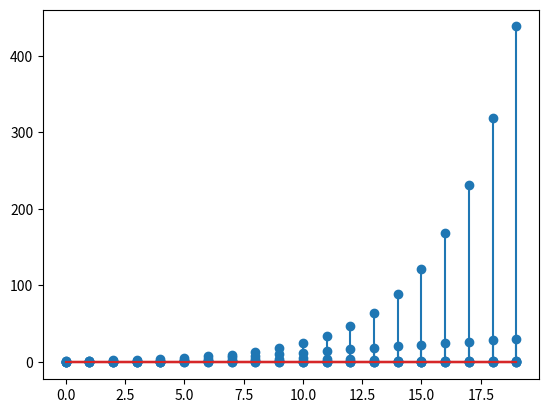

Write Python code to recreate this figure.
#%%
#A exécuter avant
import numpy as np
import matplotlib.pyplot as plt
import cmath
#%%
#Question 1
def genSig1(N,k) : 
    r = np.zeros(N)
    r[k] = 1
    return r

R = genSig1(20,5)
plt.figure(1)
plt.stem(R)

#%%
#Question 2
def genSig2(N,k) : 
    r = np.zeros(N)
    for i in range(k,N):
        r[i] = 1
    return r

R = genSig2(20,5)
plt.figure(1)
plt.stem(R)

#%%
#Question 3
def genSig3(N,k,R) : 
    r = np.zeros(N)
    tmp = 0
    for i in range(k,N):
        tmp += R
        r[i] = tmp
    return r

R = genSig3(20,5,2)
plt.figure(1)
plt.stem(R)

#%%
#Question 4
def genSig4(N,k,R) : 
    r = np.zeros(N)
    tmp = 0
    for i in range(k,k+k+1):
        r[i] = tmp
        tmp += R
    for i in range(k+k,N-k):
        tmp -= R
        r[i] = tmp
    return r

R = genSig4(20,5,1)
plt.figure(1)
plt.stem(R)

#%%
#Question 5
def genSig5Sin(N,f,fs) : 
    r = np.zeros(N)
    for i in range(N):
        r[i] = np.sin(2*np.pi*f*(float)(i/fs))
    return r

def genSig5Cos(N,f,fs) : 
    r = np.zeros(N)
    t = np.linspace(0,(N-1)/float(fs), N)
    r = np.cos(2*np.pi*f*t) 
    return r

R = genSig5Sin(20,1,20)
plt.figure(1)
plt.stem(R)
R = genSig5Cos(20,1,20)
plt.figure(1)
plt.stem(R)

#%%
#Question 6
def expsig(N,a) : 
    ret = np.zeros(N)
    (r,phi) = cmath.polar(a)
    for i in range(N):
        ret[i] = (np.power(r,i)*np.exp(phi*r*i))
    return ret

R = expsig(20,0.95+(np.pi/10)*1j)
plt.figure(1)
plt.stem(R)













